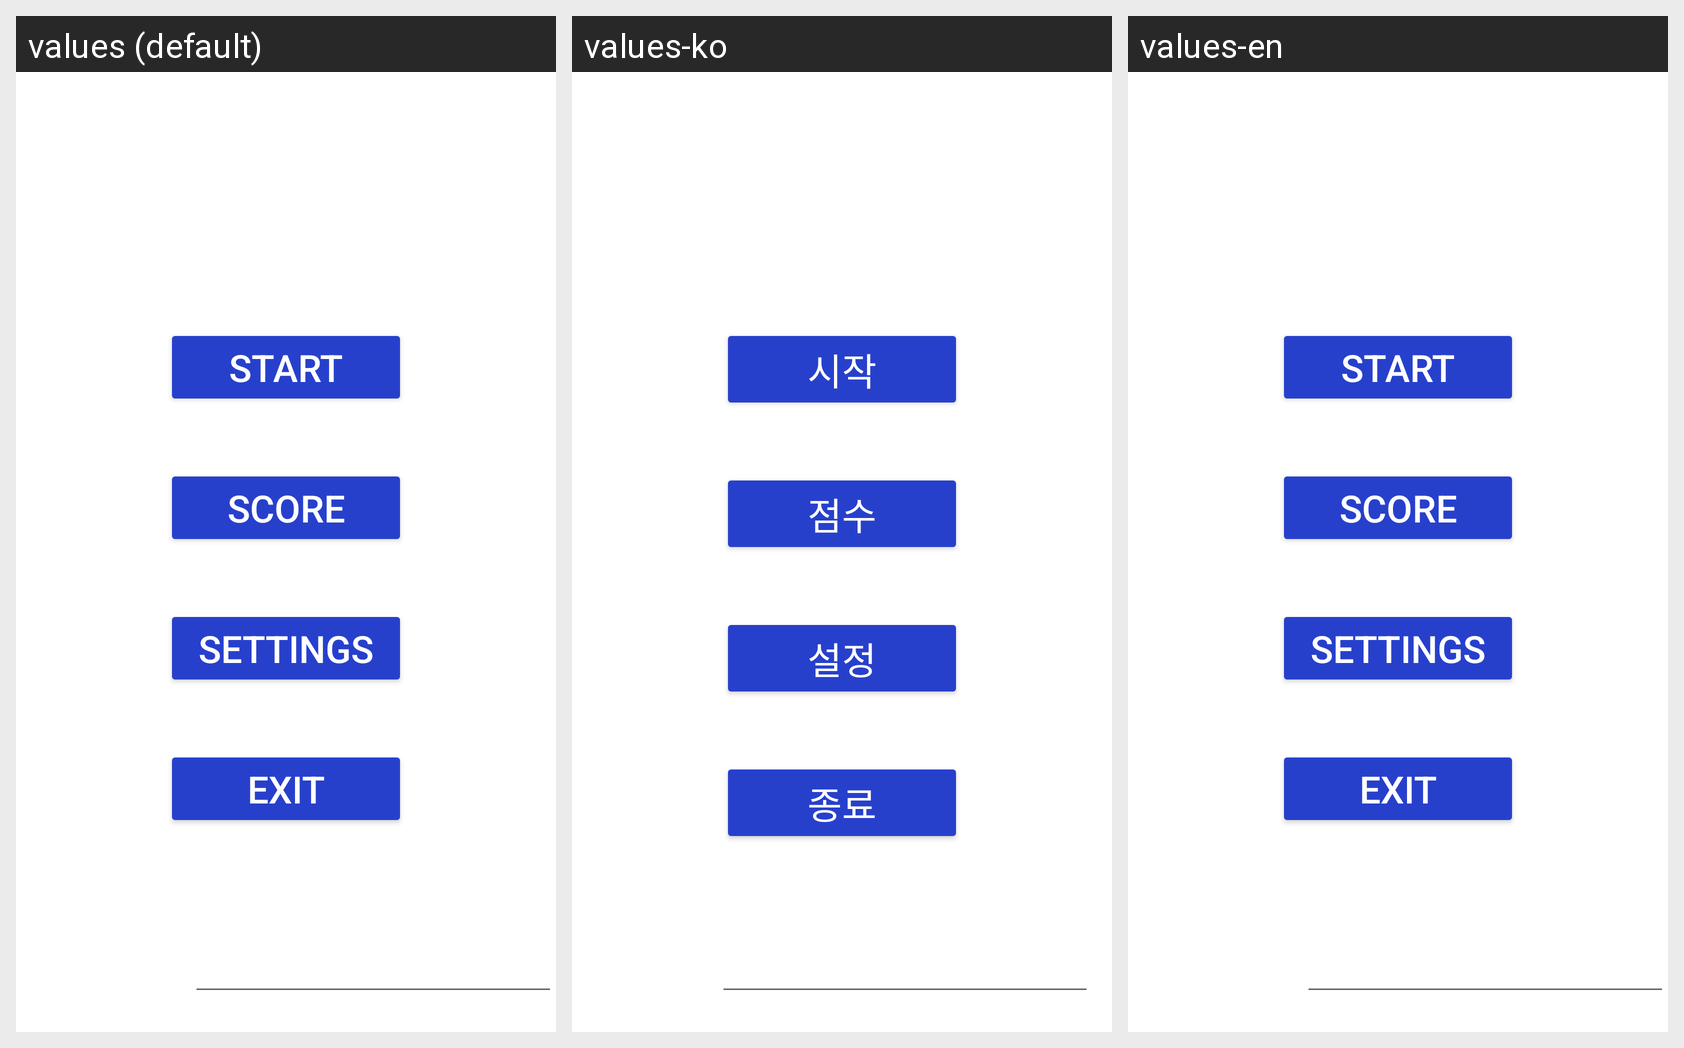

Here is an Android app screen in its default locale and in the app's own translations. Write out the translated-string differences for the strings that appear on this screen.
Android screen res/layout/activity_title.xml rendered under 3 locales, left to right: values (default), values-ko, values-en. Device: Nexus 5 (rendered at 1080×1920; each locale shown at half size, 540×960, under a caption strip naming it); theme Theme.VampireSurvivors.
Strings drawn on this screen, with the default value and each locale's value (text and hints the layout hard-codes, and strings that could not be matched under every locale, appear in the picture but are not listed):

title_start
  values: Start
  values-ko: 시작
  values-en: Start

title_score
  values: Score
  values-ko: 점수
  values-en: Score

title_settings
  values: Settings
  values-ko: 설정
  values-en: Settings

title_exit
  values: Exit
  values-ko: 종료
  values-en: Exit
